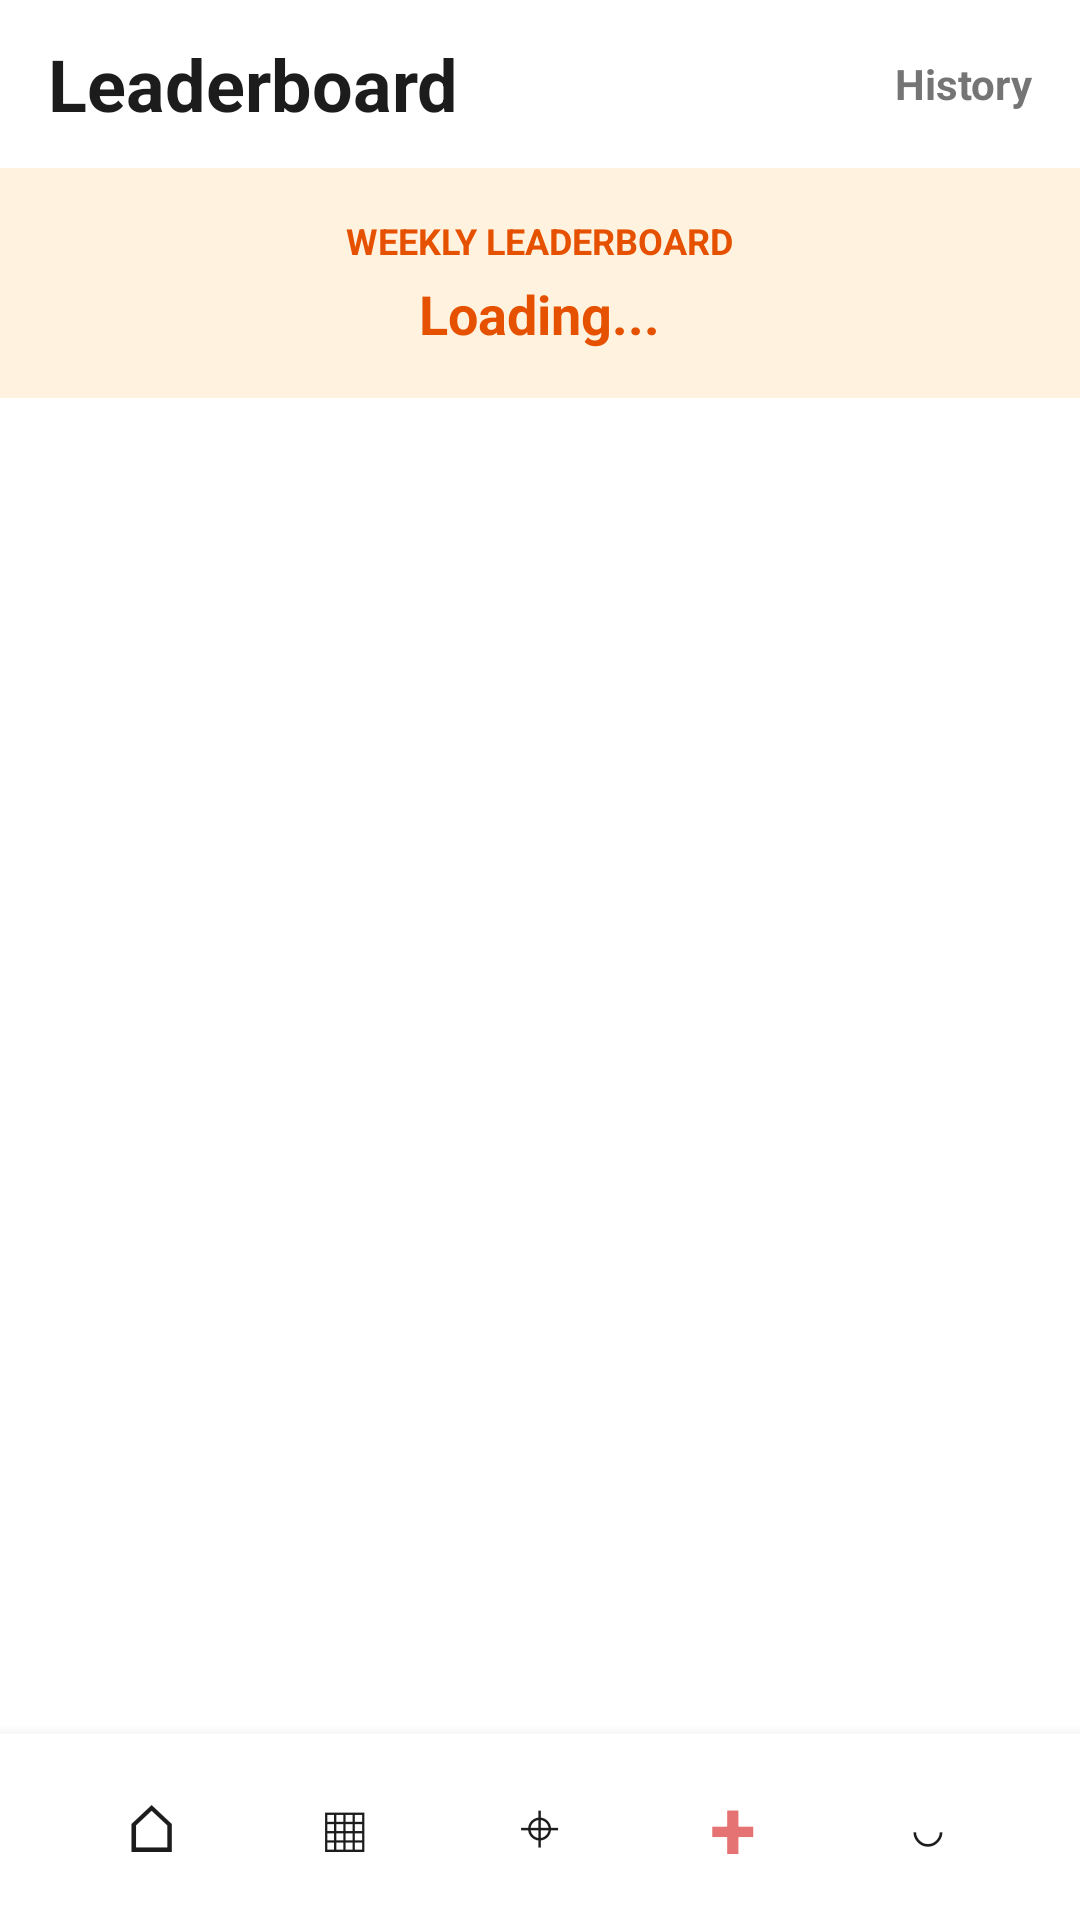

The Android layout XML behind this screen, and the referenced resources:
<!-- AndroidManifest.xml: application theme Theme.SnapShot -->
<!-- res/layout/screen_leaderboard.xml -->
<?xml version="1.0" encoding="utf-8"?>
<LinearLayout xmlns:android="http://schemas.android.com/apk/res/android"
    android:layout_width="match_parent"
    android:layout_height="match_parent"
    android:background="@color/pastel_surface_white"
    android:orientation="vertical">

    
    <LinearLayout
        android:layout_width="match_parent"
        android:layout_height="56dp"
        android:gravity="center_vertical"
        android:orientation="horizontal"
        android:paddingHorizontal="16dp">

        <TextView
            android:id="@+id/tvLeaderboardTitle"
            android:layout_width="0dp"
            android:layout_height="wrap_content"
            android:layout_weight="1"
            android:text="Leaderboard"
            android:textColor="@color/pastel_text_primary"
            android:textSize="24sp"
            android:textStyle="bold" />

        <TextView
            android:id="@+id/btnLeaderboardHistory"
            android:layout_width="wrap_content"
            android:layout_height="wrap_content"
            android:text="History"
            android:textColor="@color/pastel_text_secondary"
            android:textSize="14sp"
            android:textStyle="bold" />
    </LinearLayout>

    
    <LinearLayout
        android:layout_width="match_parent"
        android:layout_height="wrap_content"
        android:background="#FFF3E0"
        android:gravity="center"
        android:orientation="vertical"
        android:padding="16dp">

        <TextView
            android:layout_width="wrap_content"
            android:layout_height="wrap_content"
            android:text="WEEKLY LEADERBOARD"
            android:textColor="#E65100"
            android:textSize="12sp"
            android:textStyle="bold" />

        <TextView
            android:id="@+id/tvLeaderboardWeek"
            android:layout_width="wrap_content"
            android:layout_height="wrap_content"
            android:layout_marginTop="4dp"
            android:text="Loading..."
            android:textColor="#E65100"
            android:textSize="18sp"
            android:textStyle="bold" />
    </LinearLayout>

    <androidx.recyclerview.widget.RecyclerView
        android:id="@+id/rvLeaderboard"
        android:layout_width="match_parent"
        android:layout_height="0dp"
        android:layout_weight="1" />

    <include layout="@layout/view_bottom_nav_mock" />

</LinearLayout>
<!-- res/layout/view_bottom_nav_mock.xml (included above) -->
<?xml version="1.0" encoding="utf-8"?>
<LinearLayout xmlns:android="http://schemas.android.com/apk/res/android"
    android:layout_width="match_parent"
    android:layout_height="62dp"
    android:background="@color/pastel_surface_white"
    android:elevation="8dp"
    android:gravity="center"
    android:orientation="horizontal"
    android:paddingHorizontal="18dp">

    <TextView
        android:id="@+id/navHome"
        android:layout_width="0dp"
        android:layout_height="wrap_content"
        android:layout_weight="1"
        android:gravity="center"
        android:text="⌂"
        android:textColor="@color/pastel_text_primary"
        android:textSize="22sp" />

    <TextView
        android:id="@+id/navGallery"
        android:layout_width="0dp"
        android:layout_height="wrap_content"
        android:layout_weight="1"
        android:gravity="center"
        android:text="▦"
        android:textColor="@color/pastel_text_primary"
        android:textSize="22sp" />

    <TextView
        android:id="@+id/navLeaderboard"
        android:layout_width="0dp"
        android:layout_height="wrap_content"
        android:layout_weight="1"
        android:gravity="center"
        android:text="⌖"
        android:textColor="@color/pastel_text_primary"
        android:textSize="20sp" />

    <TextView
        android:id="@+id/navUpload"
        android:layout_width="0dp"
        android:layout_height="wrap_content"
        android:layout_weight="1"
        android:gravity="center"
        android:text="+"
        android:textColor="@color/pastel_accent_magenta"
        android:textSize="28sp"
        android:textStyle="bold" />

    <TextView
        android:id="@+id/navProfile"
        android:layout_width="0dp"
        android:layout_height="wrap_content"
        android:layout_weight="1"
        android:gravity="center"
        android:text="◡"
        android:textColor="@color/pastel_text_primary"
        android:textSize="22sp" />
</LinearLayout>
<!-- resources referenced by this layout -->
<resources>
  <color name="pastel_accent_magenta">#E57373</color>
  <color name="pastel_surface_white">#FFFFFF</color>
  <color name="pastel_text_primary">#1C1C1C</color>
  <color name="pastel_text_secondary">#757575</color>
  <style name="Theme.SnapShot" parent="Base.Theme.SnapShot" />
  <style name="Base.Theme.SnapShot" parent="Theme.Material3.DayNight.NoActionBar">
          
          
      </style>
</resources>
